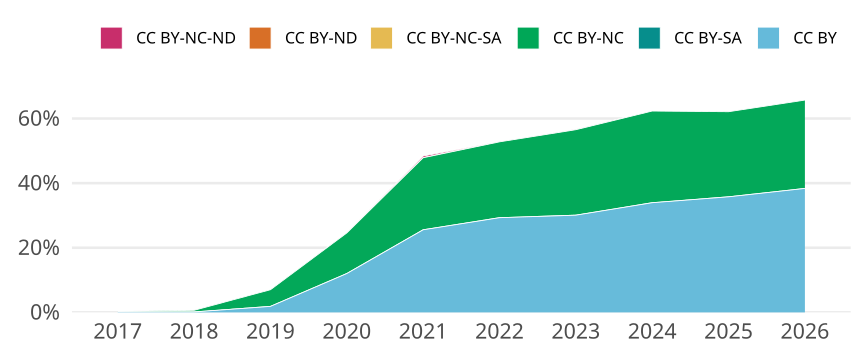

Values plotted in this chart, from the file beside it:
cr_year, jn_all, cc, cc_total, prop
2017, 1390, CC BY, 2, 0.001439
2017, 1390, CC BY-SA, 0, 0
2017, 1390, CC BY-NC, 2, 0.001439
2017, 1390, CC BY-NC-SA, 0, 0
2017, 1390, CC BY-ND, 0, 0
2017, 1390, CC BY-NC-ND, 1, 7.194244604316547e-4
2018, 1387, CC BY, 2, 0.001442
2018, 1387, CC BY-SA, 0, 0
2018, 1387, CC BY-NC, 7, 0.005047
2018, 1387, CC BY-NC-SA, 0, 0
2018, 1387, CC BY-ND, 0, 0
2018, 1387, CC BY-NC-ND, 1, 7.209805335255948e-4
2019, 1454, CC BY, 27, 0.01857
2019, 1454, CC BY-SA, 0, 0
2019, 1454, CC BY-NC, 75, 0.05158
2019, 1454, CC BY-NC-SA, 0, 0
2019, 1454, CC BY-ND, 0, 0
2019, 1454, CC BY-NC-ND, 0, 0
2020, 1496, CC BY, 180, 0.1203
2020, 1496, CC BY-SA, 0, 0
2020, 1496, CC BY-NC, 188, 0.1257
2020, 1496, CC BY-NC-SA, 0, 0
2020, 1496, CC BY-ND, 0, 0
2020, 1496, CC BY-NC-ND, 1, 6.684491978609625e-4
2021, 1498, CC BY, 383, 0.2557
2021, 1498, CC BY-SA, 0, 0
2021, 1498, CC BY-NC, 334, 0.223
2021, 1498, CC BY-NC-SA, 0, 0
2021, 1498, CC BY-ND, 0, 0
2021, 1498, CC BY-NC-ND, 8, 0.00534
2022, 1525, CC BY, 447, 0.2931
2022, 1525, CC BY-SA, 0, 0
2022, 1525, CC BY-NC, 358, 0.2348
2022, 1525, CC BY-NC-SA, 0, 0
2022, 1525, CC BY-ND, 0, 0
2022, 1525, CC BY-NC-ND, 1, 6.557377049180328e-4
2023, 1459, CC BY, 439, 0.3009
2023, 1459, CC BY-SA, 0, 0
2023, 1459, CC BY-NC, 386, 0.2646
2023, 1459, CC BY-NC-SA, 0, 0
2023, 1459, CC BY-ND, 0, 0
2023, 1459, CC BY-NC-ND, 2, 0.001371
2024, 1473, CC BY, 500, 0.3394
2024, 1473, CC BY-SA, 0, 0
2024, 1473, CC BY-NC, 418, 0.2838
2024, 1473, CC BY-NC-SA, 0, 0
2024, 1473, CC BY-ND, 0, 0
2024, 1473, CC BY-NC-ND, 0, 0
2025, 1515, CC BY, 542, 0.3578
2025, 1515, CC BY-SA, 0, 0
2025, 1515, CC BY-NC, 399, 0.2634
2025, 1515, CC BY-NC-SA, 0, 0
2025, 1515, CC BY-ND, 0, 0
2025, 1515, CC BY-NC-ND, 1, 6.600660066006601e-4
2026, 245, CC BY, 94, 0.3837
2026, 245, CC BY-SA, 0, 0
2026, 245, CC BY-NC, 67, 0.2735
2026, 245, CC BY-NC-SA, 0, 0
2026, 245, CC BY-ND, 0, 0
2026, 245, CC BY-NC-ND, 0, 0
